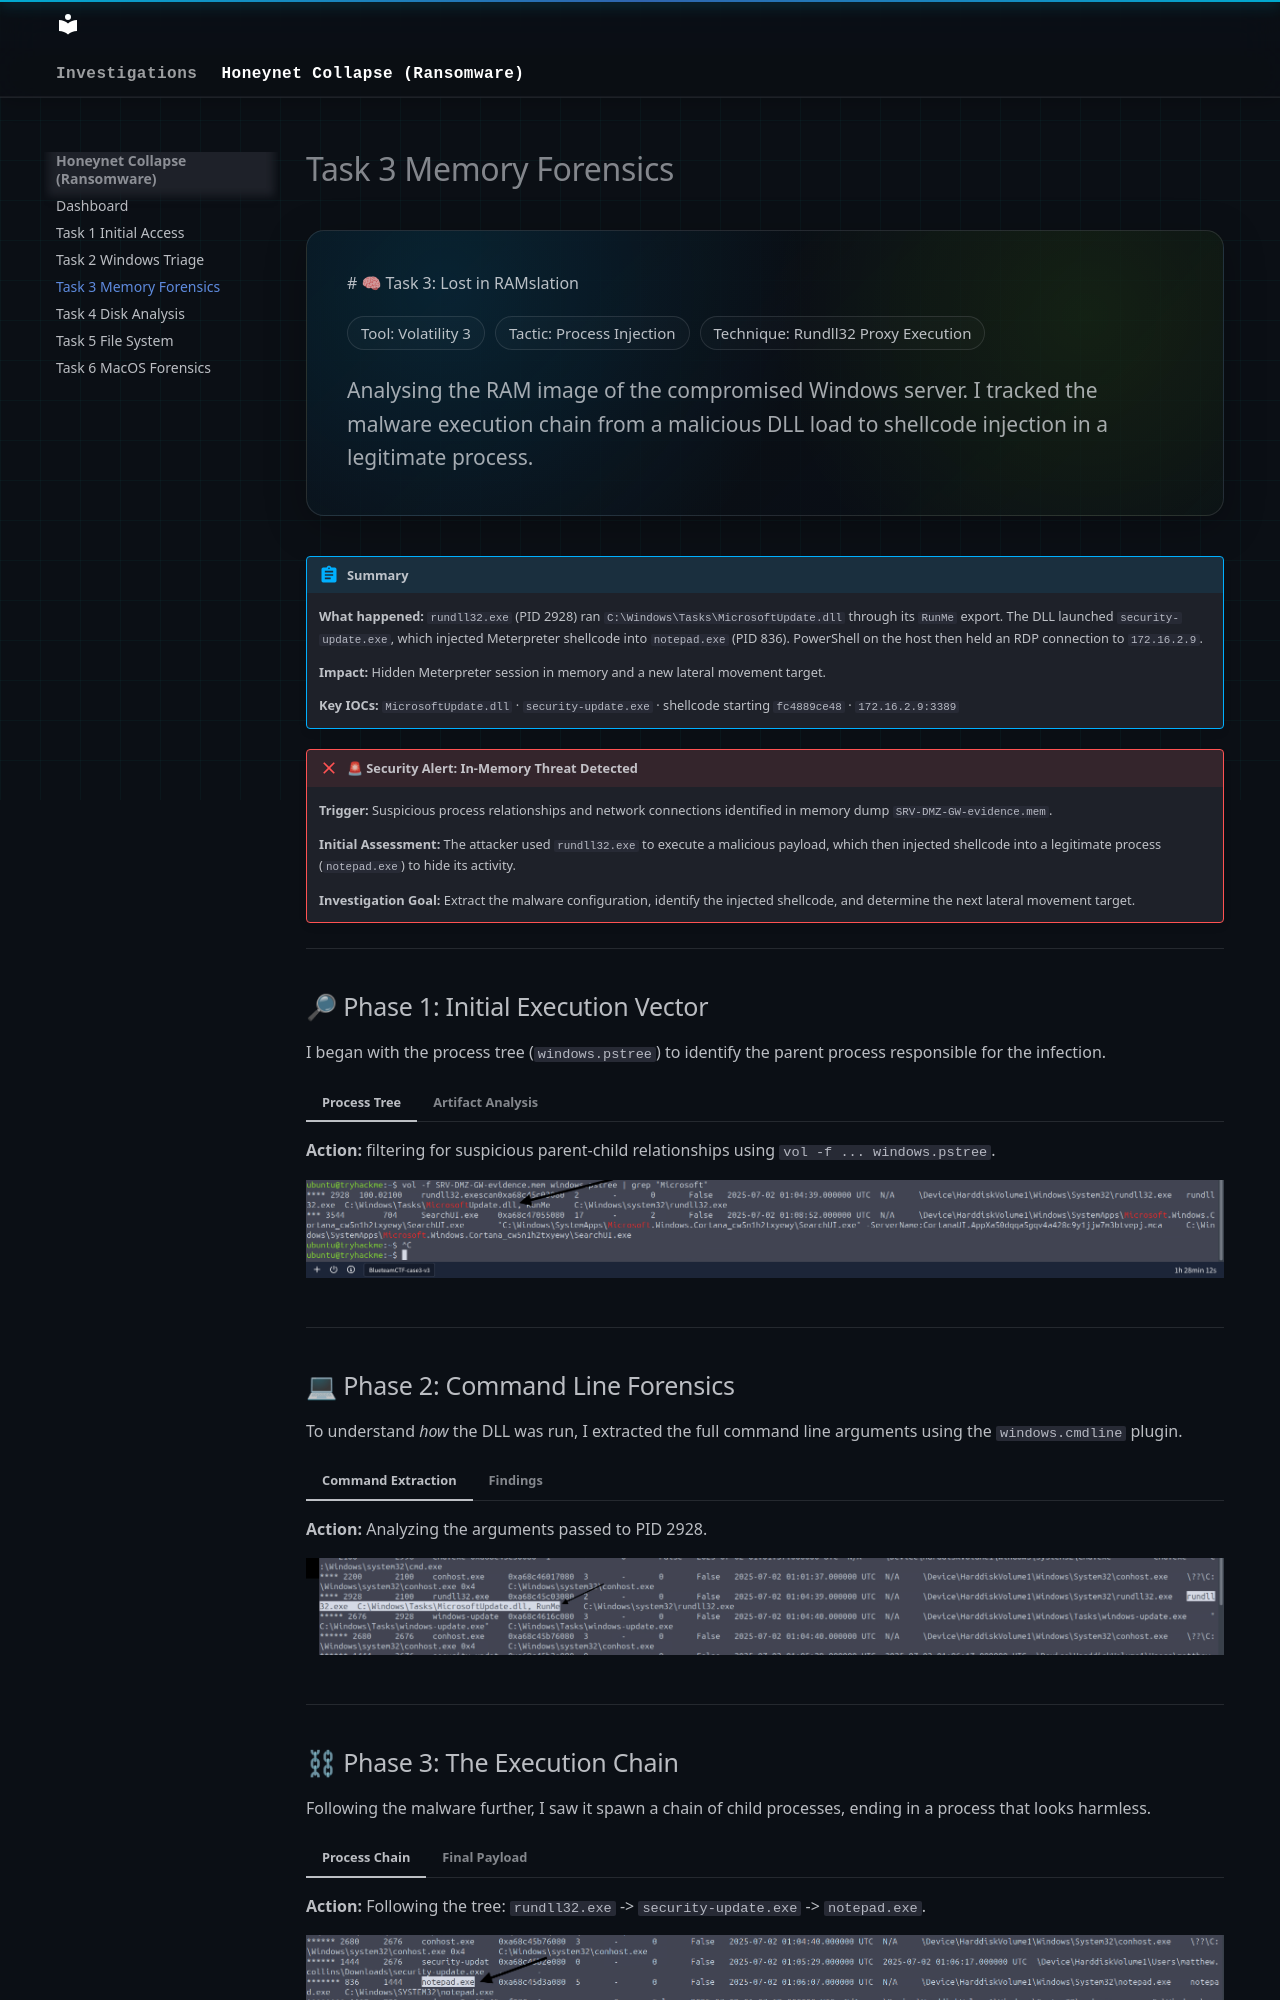

repository: vishak-SOC/security-writeups · page: tryhackme/honeynet-collapse/task-3-memory-forensics/index.html · generator: mkdocs

---
hide:
  - toc
---

<div class="soc-hero">

# 🧠 Task 3: Lost in RAMslation

<div class="soc-pill-row" style="margin-bottom: 1.2rem;">
  <span class="soc-pill">Tool: Volatility 3</span>
  <span class="soc-pill">Tactic: Process Injection</span>
  <span class="soc-pill">Technique: Rundll32 Proxy Execution</span>
</div>

<span class="soc-muted">
Analysing the RAM image of the compromised Windows server. I tracked the malware execution chain from a malicious DLL load to shellcode injection in a legitimate process.
</span>

</div>

!!! abstract "Summary"
    **What happened:** `rundll32.exe` (PID 2928) ran `C:\Windows\Tasks\MicrosoftUpdate.dll` through its `RunMe` export. The DLL launched `security-update.exe`, which injected Meterpreter shellcode into `notepad.exe` (PID 836). PowerShell on the host then held an RDP connection to `172.16.2.9`.

    **Impact:** Hidden Meterpreter session in memory and a new lateral movement target.

    **Key IOCs:** `MicrosoftUpdate.dll` · `security-update.exe` · shellcode starting `fc4889ce48` · `172.16.2.9:3389`

!!! failure "🚨 Security Alert: In-Memory Threat Detected"
    **Trigger:** Suspicious process relationships and network connections identified in memory dump `SRV-DMZ-GW-evidence.mem`.
    
    **Initial Assessment:** The attacker used `rundll32.exe` to execute a malicious payload, which then injected shellcode into a legitimate process (`notepad.exe`) to hide its activity.
    
    **Investigation Goal:** Extract the malware configuration, identify the injected shellcode, and determine the next lateral movement target.

---

## 🔎 Phase 1: Initial Execution Vector

I began with the process tree (`windows.pstree`) to identify the parent process responsible for the infection.

=== "Process Tree"
    **Action:** filtering for suspicious parent-child relationships using `vol -f ... windows.pstree`.
    
    ![Volatility Pstree](./assets/task-3/task%203-1.png)

=== "Artifact Analysis"
    **Evidence:** The process `rundll32.exe` (PID 2928) was loading a DLL from `C:\Windows\Tasks`, a legacy scheduled-task folder that normal users can write to and that no real DLL lives in.
    
    **Finding:** `C:\Windows\Tasks\MicrosoftUpdate.dll`
    
    **Finding:** `2928`

---

## 💻 Phase 2: Command Line Forensics

To understand *how* the DLL was run, I extracted the full command line arguments using the `windows.cmdline` plugin.

=== "Command Extraction"
    **Action:** Analyzing the arguments passed to PID 2928.
    
    ![Volatility Cmdline](./assets/task-3/task%203-2.png)

=== "Findings"
    **Evidence:** The attacker used the specific entry point `RunMe` to trigger the malicious code within the DLL.
    
    **Finding:** `rundll32.exe C:\windows\tasks\MicrosoftUpdate.dll, RunMe`

---

## ⛓ Phase 3: The Execution Chain

Following the malware further, I saw it spawn a chain of child processes, ending in a process that looks harmless.

=== "Process Chain"
    **Action:** Following the tree: `rundll32.exe` -> `security-update.exe` -> `notepad.exe`.
    
    ![Process Chain](./assets/task-3/task%203-3.png)

=== "Final Payload"
    **Evidence:** The malware ultimately injected itself into `notepad.exe` (PID 836) to blend in with normal user activity.
    
    **Finding:** `notepad.exe`

---
